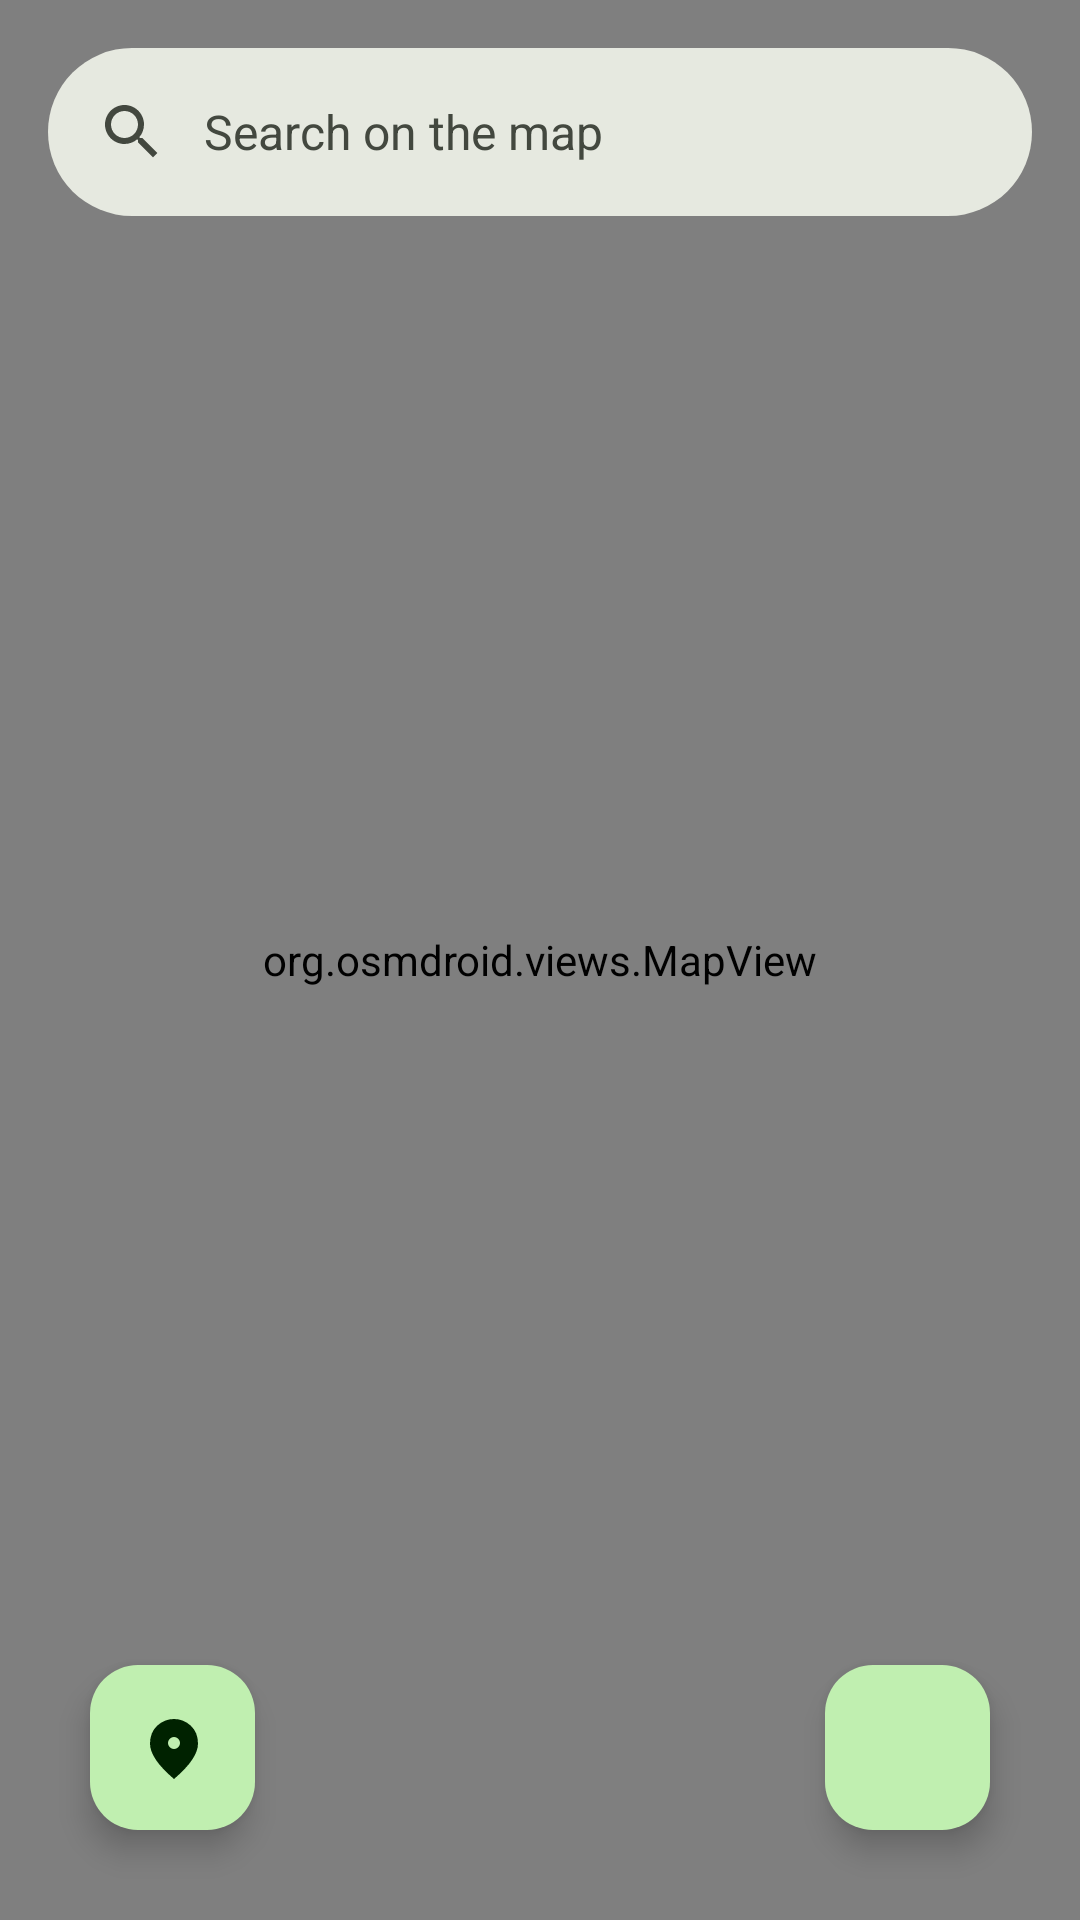

This screen was rendered from an Android layout file. Write that file and the resources it references.
<!-- AndroidManifest.xml: application theme AppTheme -->
<!-- res/layout/fragment_map.xml -->
<?xml version="1.0" encoding="utf-8"?>
<FrameLayout xmlns:android="http://schemas.android.com/apk/res/android"
    xmlns:tools="http://schemas.android.com/tools"
    android:layout_width="match_parent"
    android:layout_height="match_parent"
    xmlns:app="http://schemas.android.com/apk/res-auto"
    tools:context=".ui.fragment.MapFragment">

    <org.osmdroid.views.MapView
        android:id="@+id/map"
        android:layout_width="match_parent"
        android:layout_height="match_parent" />

    <androidx.coordinatorlayout.widget.CoordinatorLayout
        android:layout_width="match_parent"
        android:layout_height="match_parent">

        
        <androidx.core.widget.NestedScrollView
            android:layout_width="match_parent"
            android:layout_height="match_parent"
            app:layout_behavior="@string/searchbar_scrolling_view_behavior">
            
        </androidx.core.widget.NestedScrollView>

        <com.google.android.material.appbar.AppBarLayout
            android:id="@+id/appBarLayout"
            android:layout_width="match_parent"
            android:layout_height="wrap_content">
            <com.google.android.material.search.SearchBar
                android:elevation="10dp"
                android:id="@+id/search_bar"
                android:layout_width="match_parent"
                android:layout_height="wrap_content"
                android:hint="@string/search_on_map"/>
        </com.google.android.material.appbar.AppBarLayout>

        <com.google.android.material.search.SearchView
            android:id="@+id/search_view"
            android:layout_width="match_parent"
            android:layout_height="match_parent"
            app:layout_anchor="@id/search_bar">

            <androidx.recyclerview.widget.RecyclerView
                android:id="@+id/suggestions_list"
                android:layout_width="match_parent"
                android:layout_height="wrap_content"
                android:padding="8dp" />
        </com.google.android.material.search.SearchView>
    </androidx.coordinatorlayout.widget.CoordinatorLayout>


    <LinearLayout
            android:layout_gravity="bottom|end"
            android:orientation="vertical"
            android:layout_marginBottom="50dp"
            android:layout_width="wrap_content"
            android:layout_height="wrap_content">

        <com.google.android.material.floatingactionbutton.ExtendedFloatingActionButton
                android:layout_width="wrap_content"
                android:layout_height="wrap_content"
                android:layout_gravity="end"
                android:layout_marginEnd="20dp"
                android:layout_marginBottom="20dp"
                android:visibility="gone"
                android:id="@+id/publicNoteBtn"
                android:text="@string/public_note"/>

        <com.google.android.material.floatingactionbutton.ExtendedFloatingActionButton
                android:layout_width="wrap_content"
                android:layout_height="wrap_content"
                android:layout_gravity="end"
                android:layout_marginEnd="20dp"
                android:layout_marginBottom="50dp"
                android:visibility="gone"
                android:id="@+id/privateNoteBtn"
                android:text="@string/private_note" />

    </LinearLayout>

    <com.google.android.material.floatingactionbutton.FloatingActionButton
        android:id="@+id/addNewNoteBtn"
        android:layout_width="55dp"
        android:layout_height="55dp"
        android:layout_gravity="bottom|end"
        android:layout_marginTop="0dp"
        android:layout_marginEnd="30dp"
        android:layout_marginBottom="30dp"
        android:contentDescription="@string/add_new_note"
        android:src="@drawable/add_24pm">
    </com.google.android.material.floatingactionbutton.FloatingActionButton>

    <com.google.android.material.floatingactionbutton.FloatingActionButton
        android:id="@+id/setCurrentPositionBtn"
        android:layout_width="55dp"
        android:layout_height="55dp"
        android:layout_gravity="bottom|start"
        android:layout_margin="30dp"
        android:contentDescription="@string/update_current_position"
        android:src="@drawable/refresh_position_24px">
    </com.google.android.material.floatingactionbutton.FloatingActionButton>

</FrameLayout>
<!-- resources referenced by this layout -->
<resources>
  <!-- drawable refresh_position_24px (drawable) -->
  <vector android:width="24dp" android:height="24dp" android:viewportWidth="960" android:viewportHeight="960"
          android:tint="?attr/colorControlNormal" xmlns:android="http://schemas.android.com/apk/res/android">
    <path android:fillColor="@android:color/white" android:pathData="M480,480Q513,480 536.5,456.5Q560,433 560,400Q560,367 536.5,343.5Q513,320 480,320Q447,320 423.5,343.5Q400,367 400,400Q400,433 423.5,456.5Q447,480 480,480ZM480,880Q319,743 239.5,625.5Q160,508 160,408Q160,258 256.5,169Q353,80 480,80Q607,80 703.5,169Q800,258 800,408Q800,508 720.5,625.5Q641,743 480,880Z"/>
  </vector>
  <string name="add_new_note">Add a new note</string>
  <string name="private_note">Private note</string>
  <string name="public_note">Public note</string>
  <string name="search_on_map">Search on the map</string>
  <string name="update_current_position">Update current position</string>
  <color name="md_theme_primary">#3F6836</color>
  <color name="md_theme_onPrimary">#FFFFFF</color>
  <color name="md_theme_primaryContainer">#C0EFB0</color>
  <color name="md_theme_onPrimaryContainer">#002200</color>
  <color name="md_theme_secondary">#54634D</color>
  <color name="md_theme_onSecondary">#FFFFFF</color>
  <color name="md_theme_secondaryContainer">#D7E8CD</color>
  <color name="md_theme_onSecondaryContainer">#121F0E</color>
  <color name="md_theme_tertiary">#386569</color>
  <color name="md_theme_onTertiary">#FFFFFF</color>
  <color name="md_theme_tertiaryContainer">#BCEBEE</color>
  <color name="md_theme_onTertiaryContainer">#002022</color>
  <color name="md_theme_error">#BA1A1A</color>
  <color name="md_theme_onError">#FFFFFF</color>
  <color name="md_theme_errorContainer">#FFDAD6</color>
  <color name="md_theme_onErrorContainer">#410002</color>
  <color name="md_theme_background">#F8FBF1</color>
  <color name="md_theme_onBackground">#191D17</color>
  <color name="md_theme_surface">#F8FBF1</color>
  <color name="md_theme_onSurface">#191D17</color>
  <color name="md_theme_surfaceVariant">#DFE4D7</color>
  <color name="md_theme_onSurfaceVariant">#43483F</color>
  <color name="md_theme_outline">#73796E</color>
  <color name="md_theme_outlineVariant">#C3C8BC</color>
  <color name="md_theme_inverseSurface">#2E322B</color>
  <color name="md_theme_inverseOnSurface">#EFF2E8</color>
  <color name="md_theme_inversePrimary">#A5D396</color>
  <color name="md_theme_primaryFixed">#C0EFB0</color>
  <color name="md_theme_onPrimaryFixed">#002200</color>
  <color name="md_theme_primaryFixedDim">#A5D396</color>
  <color name="md_theme_onPrimaryFixedVariant">#285020</color>
  <color name="md_theme_secondaryFixed">#D7E8CD</color>
  <color name="md_theme_onSecondaryFixed">#121F0E</color>
  <color name="md_theme_secondaryFixedDim">#BBCBB2</color>
  <color name="md_theme_onSecondaryFixedVariant">#3C4B37</color>
  <color name="md_theme_tertiaryFixed">#BCEBEE</color>
  <color name="md_theme_onTertiaryFixed">#002022</color>
  <color name="md_theme_tertiaryFixedDim">#A0CFD2</color>
  <color name="md_theme_onTertiaryFixedVariant">#1E4D50</color>
  <color name="md_theme_surfaceDim">#D8DBD2</color>
  <color name="md_theme_surfaceBright">#F8FBF1</color>
  <color name="md_theme_surfaceContainerLowest">#FFFFFF</color>
  <color name="md_theme_surfaceContainerLow">#F2F5EB</color>
  <color name="md_theme_surfaceContainer">#ECEFE5</color>
  <color name="md_theme_surfaceContainerHigh">#E6E9E0</color>
  <color name="md_theme_surfaceContainerHighest">#E1E4DA</color>
</resources>
